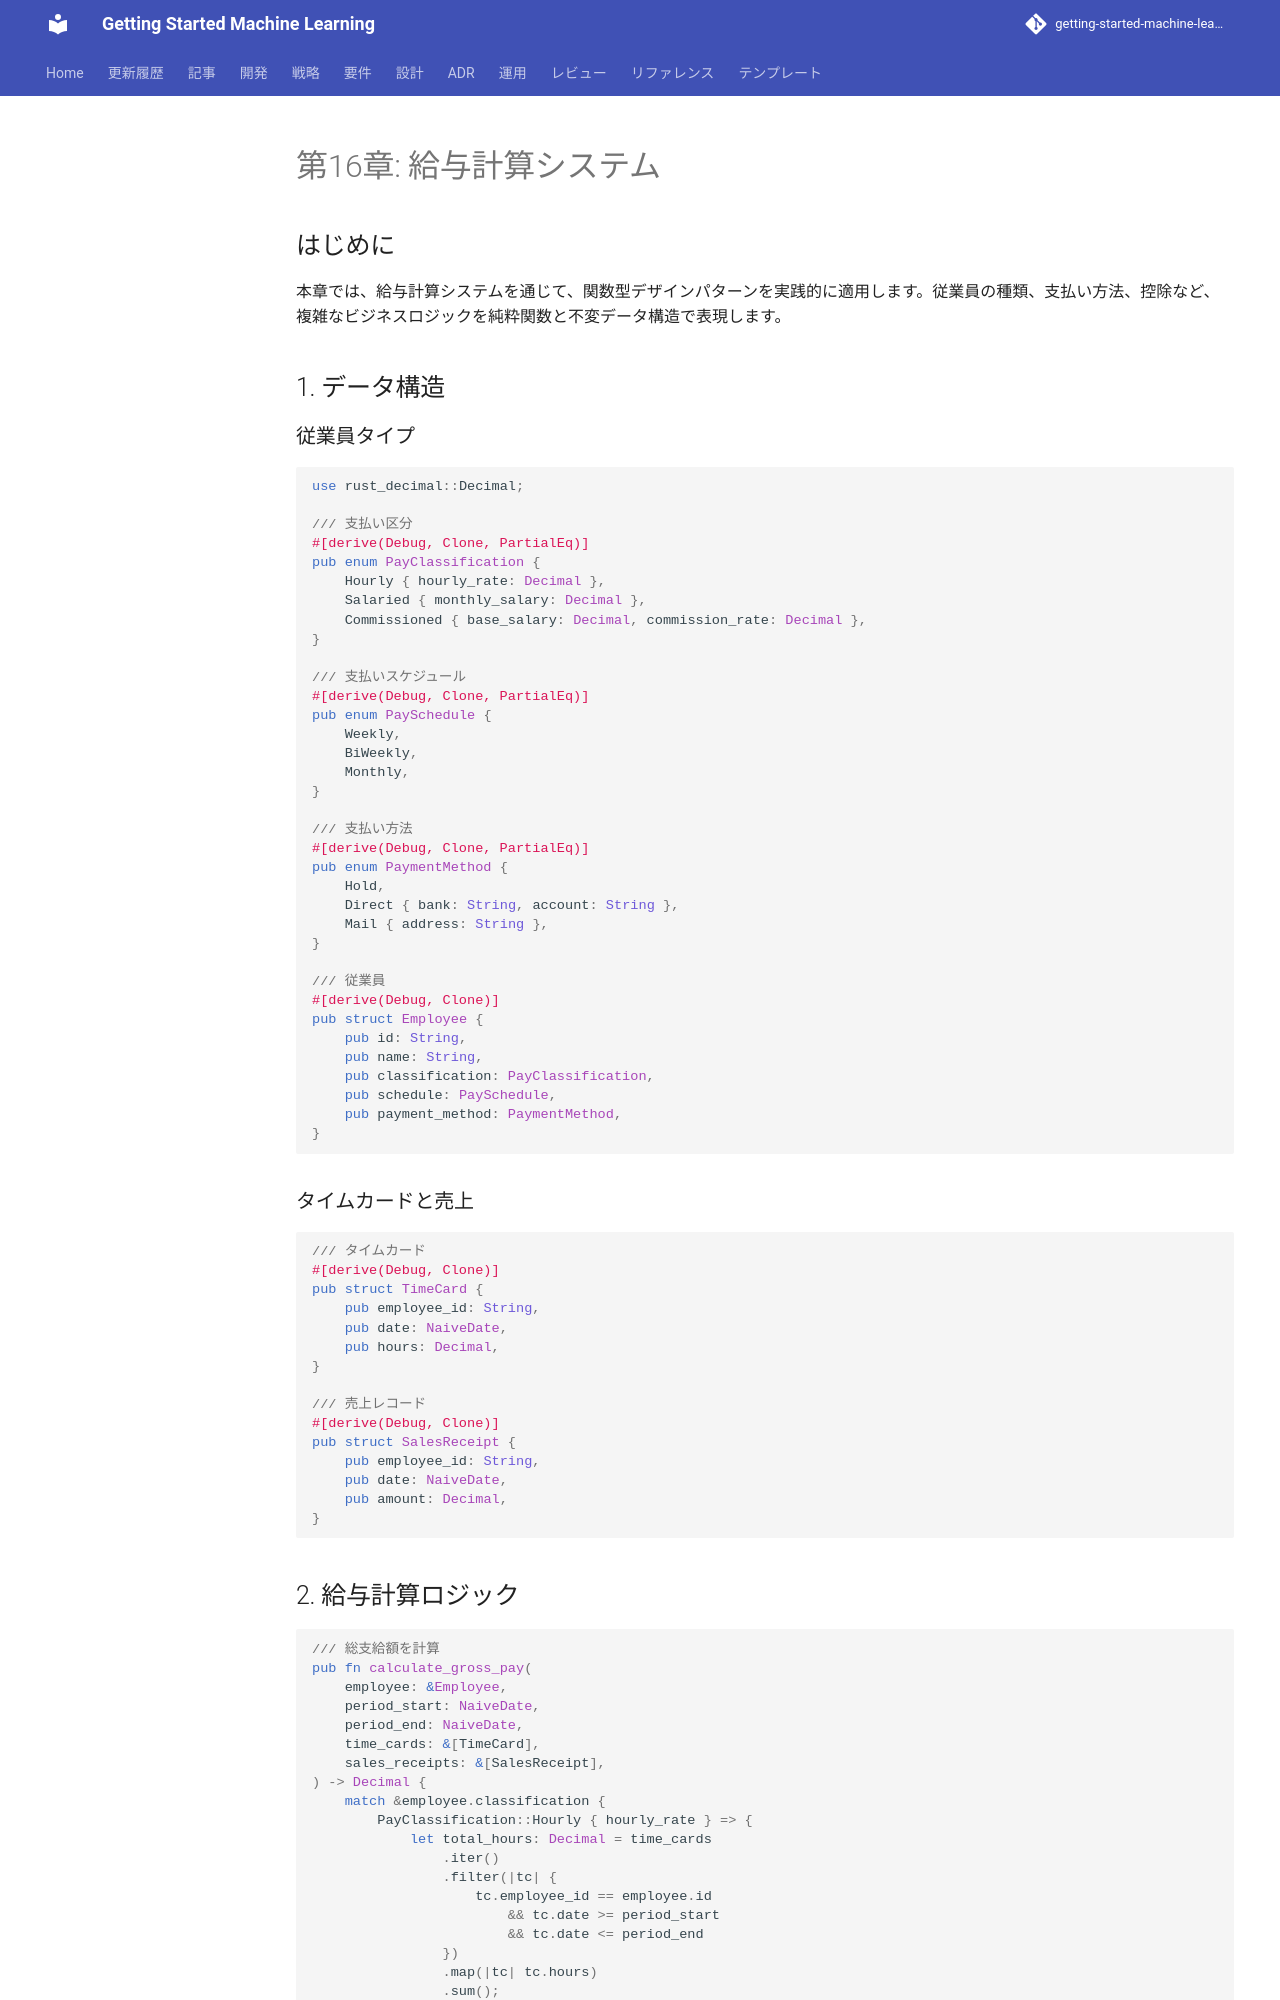

repository: k2works/getting-started-machine-learning · page: article/functional-desgin-ppp/rust/16-payroll-system/index.html · generator: mkdocs

---
type: Article
title: "第16章: 給与計算システム"
description: "本章では、給与計算システムを通じて、関数型デザインパターンを実践的に適用します。"
tags: [article, functional-desgin-ppp, rust]
status: stable
generated: { by: human:kakimomokuri, at: 2026-03-24T05:22:28Z }
---

# 第16章: 給与計算システム

## はじめに

本章では、給与計算システムを通じて、関数型デザインパターンを実践的に適用します。従業員の種類、支払い方法、控除など、複雑なビジネスロジックを純粋関数と不変データ構造で表現します。

## 1. データ構造

### 従業員タイプ

```rust
use rust_decimal::Decimal;

/// 支払い区分
#[derive(Debug, Clone, PartialEq)]
pub enum PayClassification {
    Hourly { hourly_rate: Decimal },
    Salaried { monthly_salary: Decimal },
    Commissioned { base_salary: Decimal, commission_rate: Decimal },
}

/// 支払いスケジュール
#[derive(Debug, Clone, PartialEq)]
pub enum PaySchedule {
    Weekly,
    BiWeekly,
    Monthly,
}

/// 支払い方法
#[derive(Debug, Clone, PartialEq)]
pub enum PaymentMethod {
    Hold,
    Direct { bank: String, account: String },
    Mail { address: String },
}

/// 従業員
#[derive(Debug, Clone)]
pub struct Employee {
    pub id: String,
    pub name: String,
    pub classification: PayClassification,
    pub schedule: PaySchedule,
    pub payment_method: PaymentMethod,
}
```

### タイムカードと売上

```rust
/// タイムカード
#[derive(Debug, Clone)]
pub struct TimeCard {
    pub employee_id: String,
    pub date: NaiveDate,
    pub hours: Decimal,
}

/// 売上レコード
#[derive(Debug, Clone)]
pub struct SalesReceipt {
    pub employee_id: String,
    pub date: NaiveDate,
    pub amount: Decimal,
}
```
